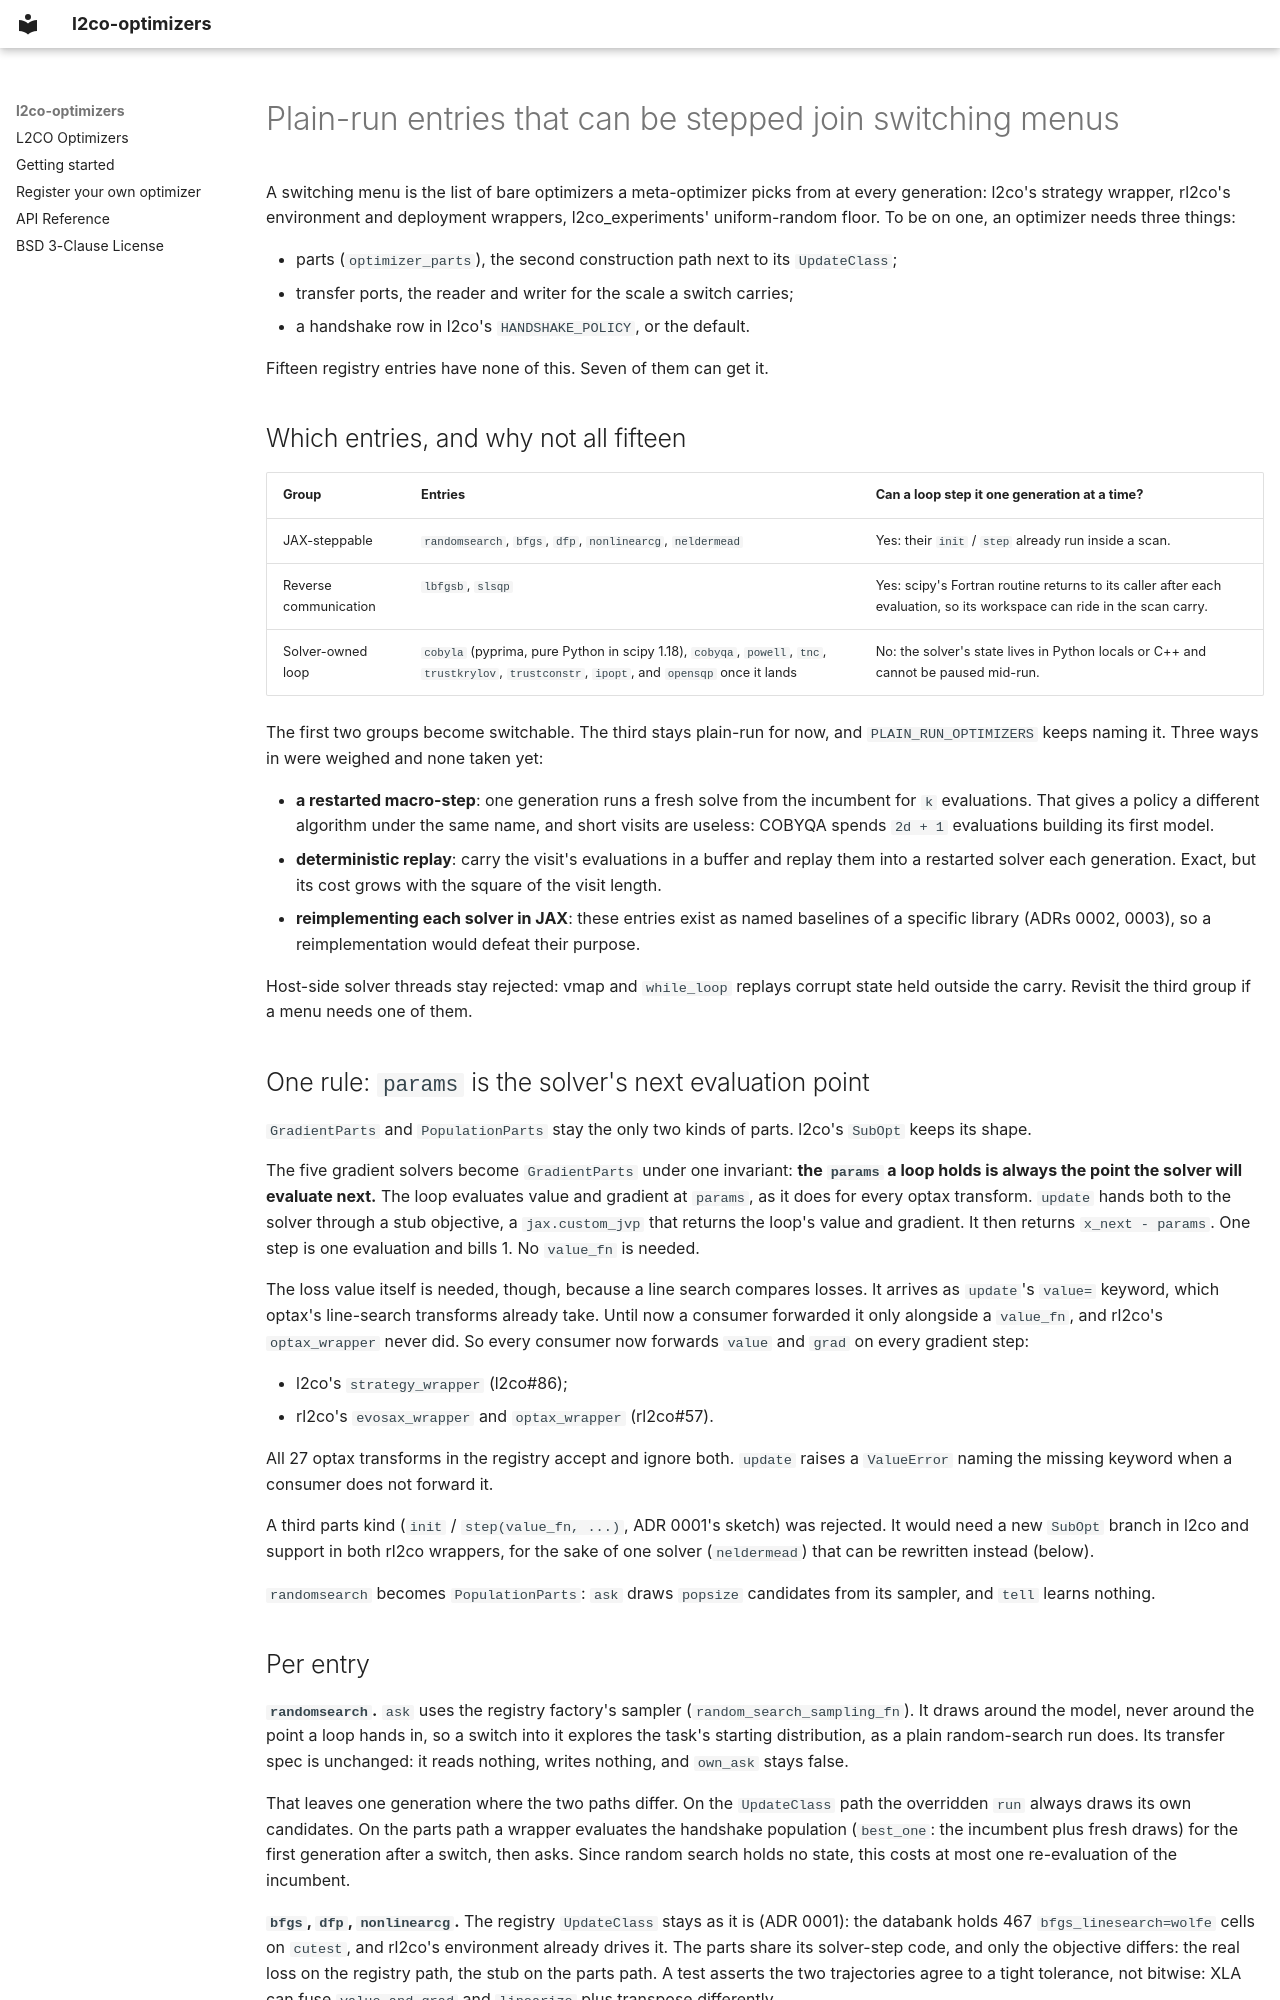

repository: bessagroup/l2co-optimizers · page: adr/0011-plain-run-entries-that-can-be-stepped-join-switching-menus/index.html · generator: mkdocs

---
status: proposed
---

# Plain-run entries that can be stepped join switching menus

A switching menu is the list of bare optimizers a meta-optimizer picks
from at every generation: l2co's strategy wrapper, rl2co's environment
and deployment wrappers, l2co_experiments' uniform-random floor. To be
on one, an optimizer needs three things:

- parts (`optimizer_parts`), the second construction path next to its
  `UpdateClass`;
- transfer ports, the reader and writer for the scale a switch carries;
- a handshake row in l2co's `HANDSHAKE_POLICY`, or the default.

Fifteen registry entries have none of this. Seven of them can get it.

## Which entries, and why not all fifteen

| Group | Entries | Can a loop step it one generation at a time? |
|---|---|---|
| JAX-steppable | `randomsearch`, `bfgs`, `dfp`, `nonlinearcg`, `neldermead` | Yes: their `init` / `step` already run inside a scan. |
| Reverse communication | `lbfgsb`, `slsqp` | Yes: scipy's Fortran routine returns to its caller after each evaluation, so its workspace can ride in the scan carry. |
| Solver-owned loop | `cobyla` (pyprima, pure Python in scipy 1.18), `cobyqa`, `powell`, `tnc`, `trustkrylov`, `trustconstr`, `ipopt`, and `opensqp` once it lands | No: the solver's state lives in Python locals or C++ and cannot be paused mid-run. |

The first two groups become switchable. The third stays plain-run for
now, and `PLAIN_RUN_OPTIMIZERS` keeps naming it. Three ways in were
weighed and none taken yet:

- **a restarted macro-step**: one generation runs a fresh solve from the
  incumbent for `k` evaluations. That gives a policy a different
  algorithm under the same name, and short visits are useless: COBYQA
  spends `2d + 1` evaluations building its first model.
- **deterministic replay**: carry the visit's evaluations in a buffer
  and replay them into a restarted solver each generation. Exact, but
  its cost grows with the square of the visit length.
- **reimplementing each solver in JAX**: these entries exist as named
  baselines of a specific library (ADRs 0002, 0003), so a
  reimplementation would defeat their purpose.

Host-side solver threads stay rejected: vmap and `while_loop` replays
corrupt state held outside the carry. Revisit the third group if a
menu needs one of them.

## One rule: `params` is the solver's next evaluation point

`GradientParts` and `PopulationParts` stay the only two kinds of parts.
l2co's `SubOpt` keeps its shape.

The five gradient solvers become `GradientParts` under one invariant:
**the `params` a loop holds is always the point the solver will
evaluate next.** The loop evaluates value and gradient at `params`, as
it does for every optax transform. `update` hands both to the solver
through a stub objective, a `jax.custom_jvp` that returns the loop's
value and gradient. It then returns `x_next - params`. One step is one
evaluation and bills 1. No `value_fn` is needed.

The loss value itself is needed, though, because a line search compares
losses. It arrives as `update`'s `value=` keyword, which optax's
line-search transforms already take. Until now a consumer forwarded it
only alongside a `value_fn`, and rl2co's `optax_wrapper` never did. So
every consumer now forwards `value` and `grad` on every gradient step:

- l2co's `strategy_wrapper` (l2co#86);
- rl2co's `evosax_wrapper` and `optax_wrapper` (rl2co#57).

All 27 optax transforms in the registry accept and ignore both.
`update` raises a `ValueError` naming the missing keyword when a
consumer does not forward it.

A third parts kind (`init` / `step(value_fn, ...)`, ADR 0001's sketch)
was rejected. It would need a new `SubOpt` branch in l2co and support
in both rl2co wrappers, for the sake of one solver (`neldermead`) that
can be rewritten instead (below).

`randomsearch` becomes `PopulationParts`: `ask` draws `popsize`
candidates from its sampler, and `tell` learns nothing.
